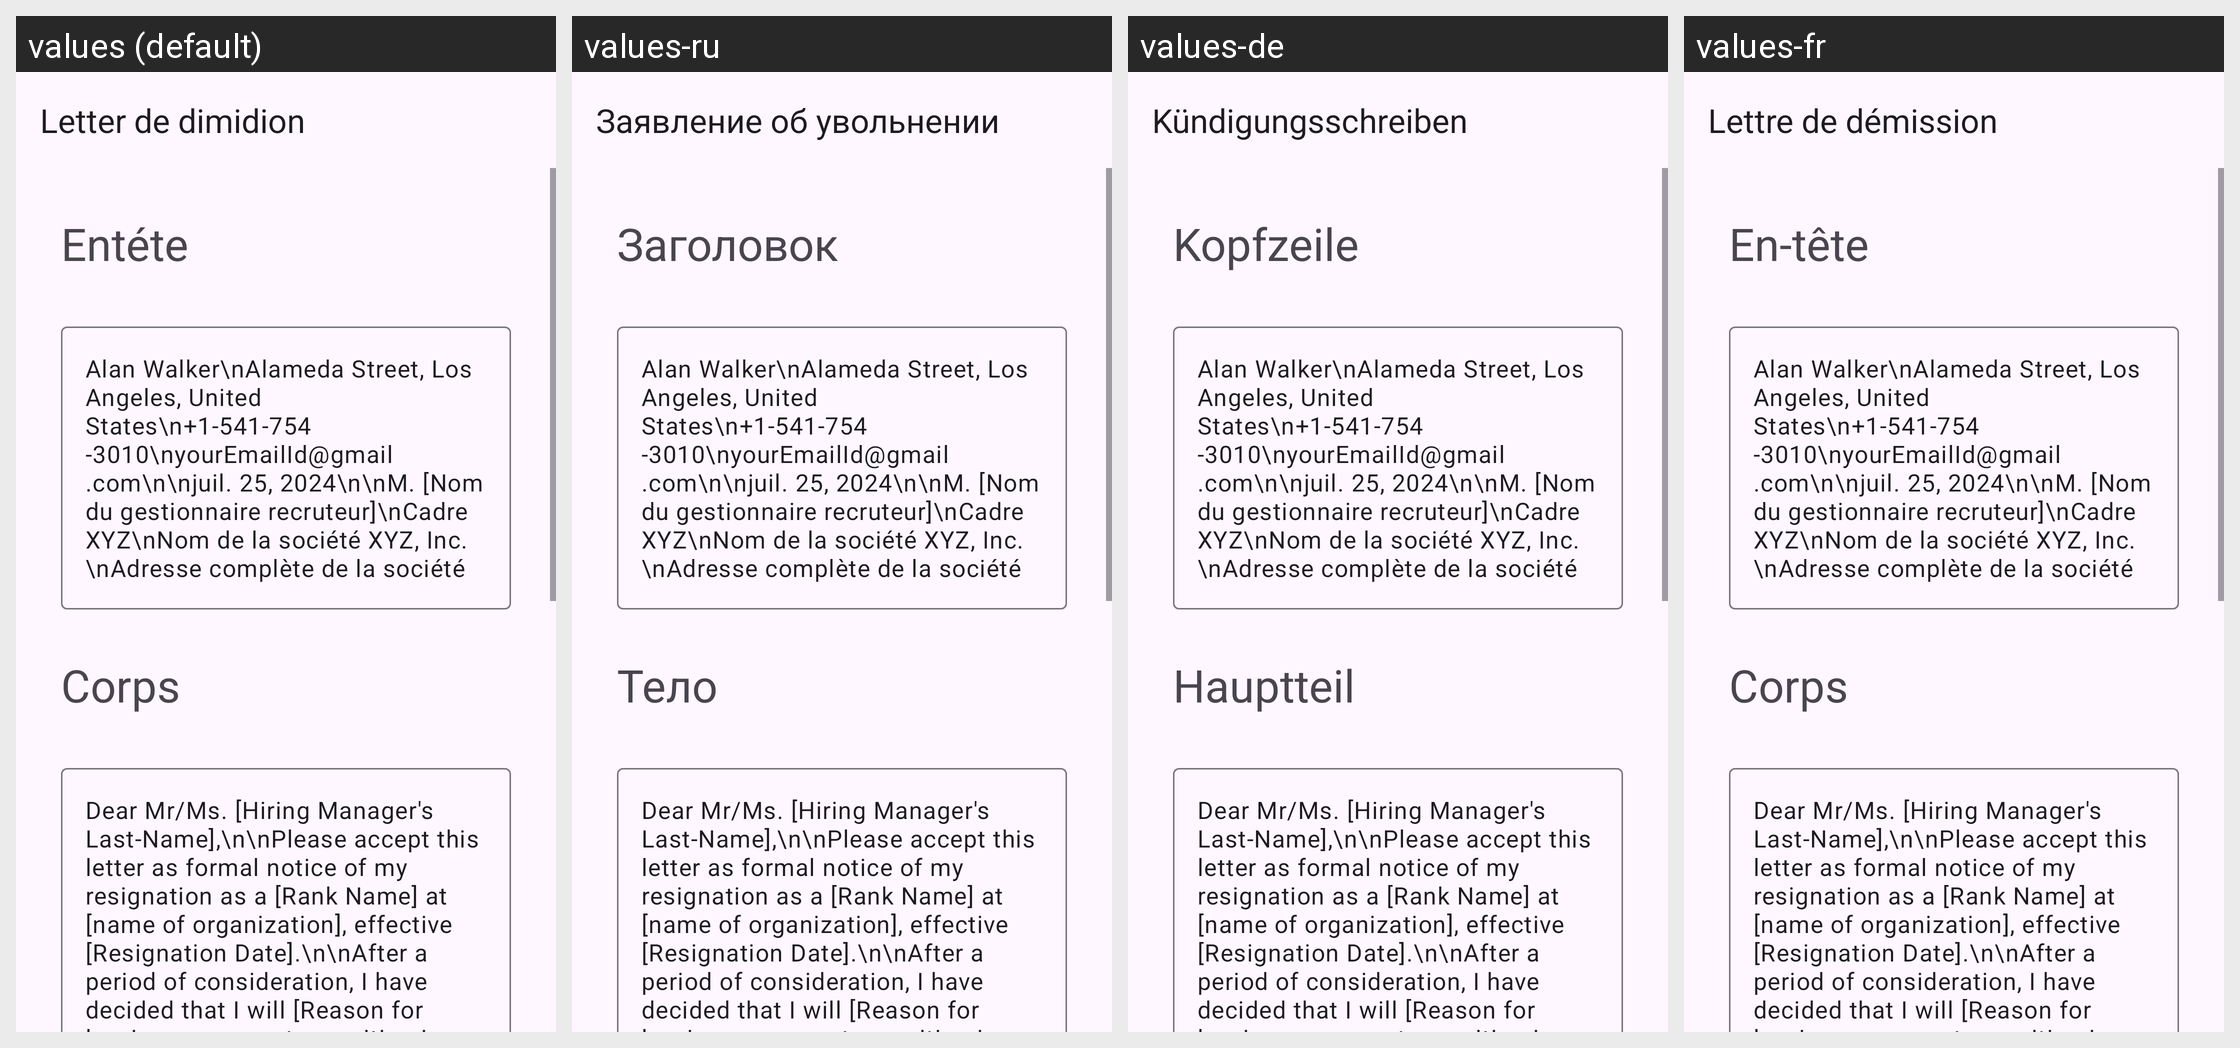

Here is an Android app screen in its default locale and in the app's own translations. Write out the translated-string differences for the strings that appear on this screen.
Android screen res/layout/activity_police_resignation.xml rendered under 4 locales, left to right: values (default), values-ru, values-de, values-fr. Device: Nexus 5 (rendered at 1080×1920; each locale shown at half size, 540×960, under a caption strip naming it); theme Theme.App_creat_profesionell_cv.
Other locales in the repository, not shown: values-en, values-it.
Strings drawn on this screen, with the default value and each locale's value (text and hints the layout hard-codes, and strings that could not be matched under every locale, appear in the picture but are not listed):

Letter_de_dimidion
  values: Letter de dimidion
  values-ru: Заявление об увольнении
  values-de: Kündigungsschreiben
  values-fr: Lettre de démission

ent_te
  values: Entéte
  values-ru: Заголовок
  values-de: Kopfzeile
  values-fr: En-tête

corps
  values: Corps
  values-ru: Тело
  values-de: Hauptteil
  values-fr: Corps
